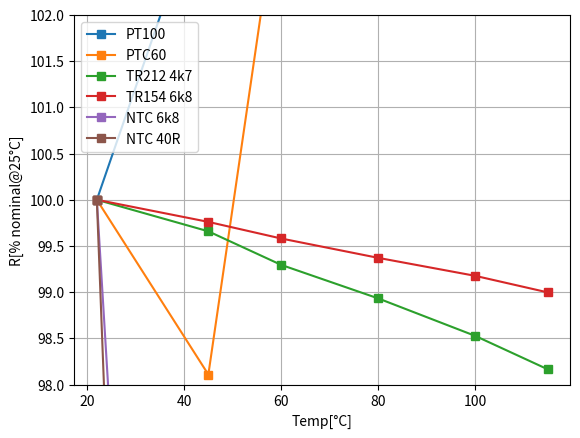
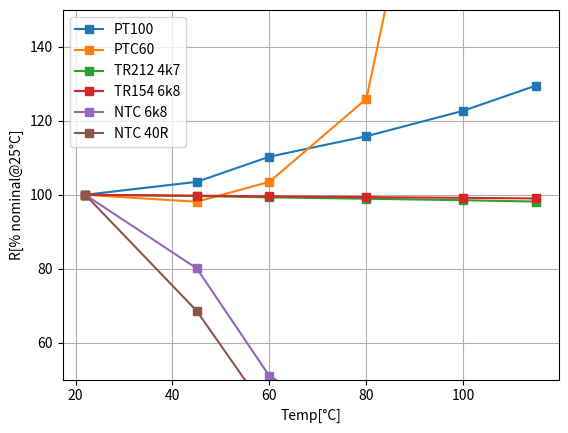
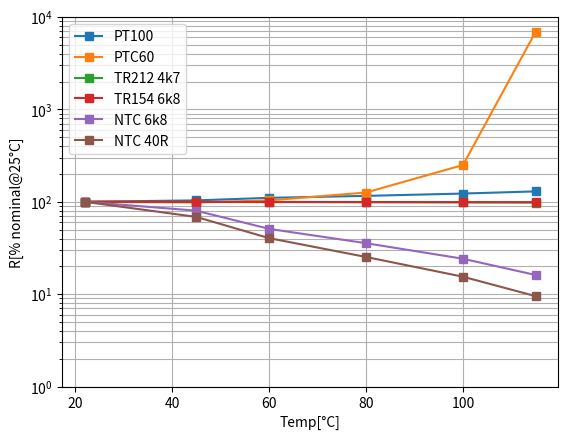

The script that saved these images, in order:
# -*- coding: UTF-8 -*-
"""
Teplotni zavislost odporu

Puvodne pripraveno na situaci ze se teplota muze v prubehu mereni menit,
v prubehu mereni jsme od toho upustili.

ZAVER
-----

TR212 a TR154 se tvari jako rezistory, u nichz je teplotni zavislost parazitnim
jevem a je zadano aby byla co nejmensi.

NTC 6k8 a 40R maji velmi podobnou teplotni zavislost, ktera naznacuje podobnou
technologii vyroby. Zavislost neni linearni a pripomina klesajici exponencialu.
V uzkem rozsahu teplot je vsak mozno zavislost pomerne snadno linearizovat s
dostatecne malou chybou, pouzitelnou pro technicke ucely.

Krivka pro PT100 naznacuje mocninny charakter -> pro siroke rozsahy teplot nemusi
postacovat prace pouze s teplotnim koeficientem alpha a muze byt nutne uzit
vyssi rady. Zalezi na aplikaci a pozadovane presnosti mereni teplot.

PTC60 vykazuje silne exponencialni narust hodnoty rezistance v
merenem rozsahu teplot. Uziti jako tepelne pojistky/soucast odmagnetovavacich
obvodu CRT obrazovek neni prekvapive.
"""

from matplotlib import pyplot as plt

temps = [22.0, 45, 60, 80, 100, 115]
meas = {
    "PT100": ([108.6, 112.4, 119.8, 125.8, 133.3, 140.7],
              temps),
    "PTC60": ([59.22, 58.1, 61.3, 74.6, 147.9, 4100],
              temps),
    "TR212 4k7": ([4687, 4671, 4654, 4637, 4618, 4601],
                  temps),
    "TR154 6k8": ([6685, 6669, 6657, 6643, 6630, 6618],
                  temps),
    "NTC 6k8": ([7578, 6070, 3860, 2700, 1833, 1222],
                temps),
    "NTC 40R": ([39.08, 26.80, 15.8, 9.88, 6.04, 3.72],
                temps),

}

ylimits = [
    (98, 102, 'linear'),
    (50, 150, 'linear'),
    (1, 10000, 'log')
]

for ylimit_lo, ylimit_hi, scale in ylimits:
    plt.figure(dpi=200)
    plt.xlabel("Temp[°C]")
    plt.ylabel("R[% nominal@25°C]")
    for sensor, char in meas.items():
        ohm = char[0]
        temp = char[1]
        nom = ohm[0]  # @25°C
        ohm_rel = [number * 100 / nom for number in ohm]
        plt.plot(temp, ohm_rel, label=str(sensor), marker='s')
    plt.grid(True, 'both')
    plt.yscale(scale)
    plt.legend(loc='upper left')
    plt.ylim(ylimit_lo, ylimit_hi)
plt.show()
